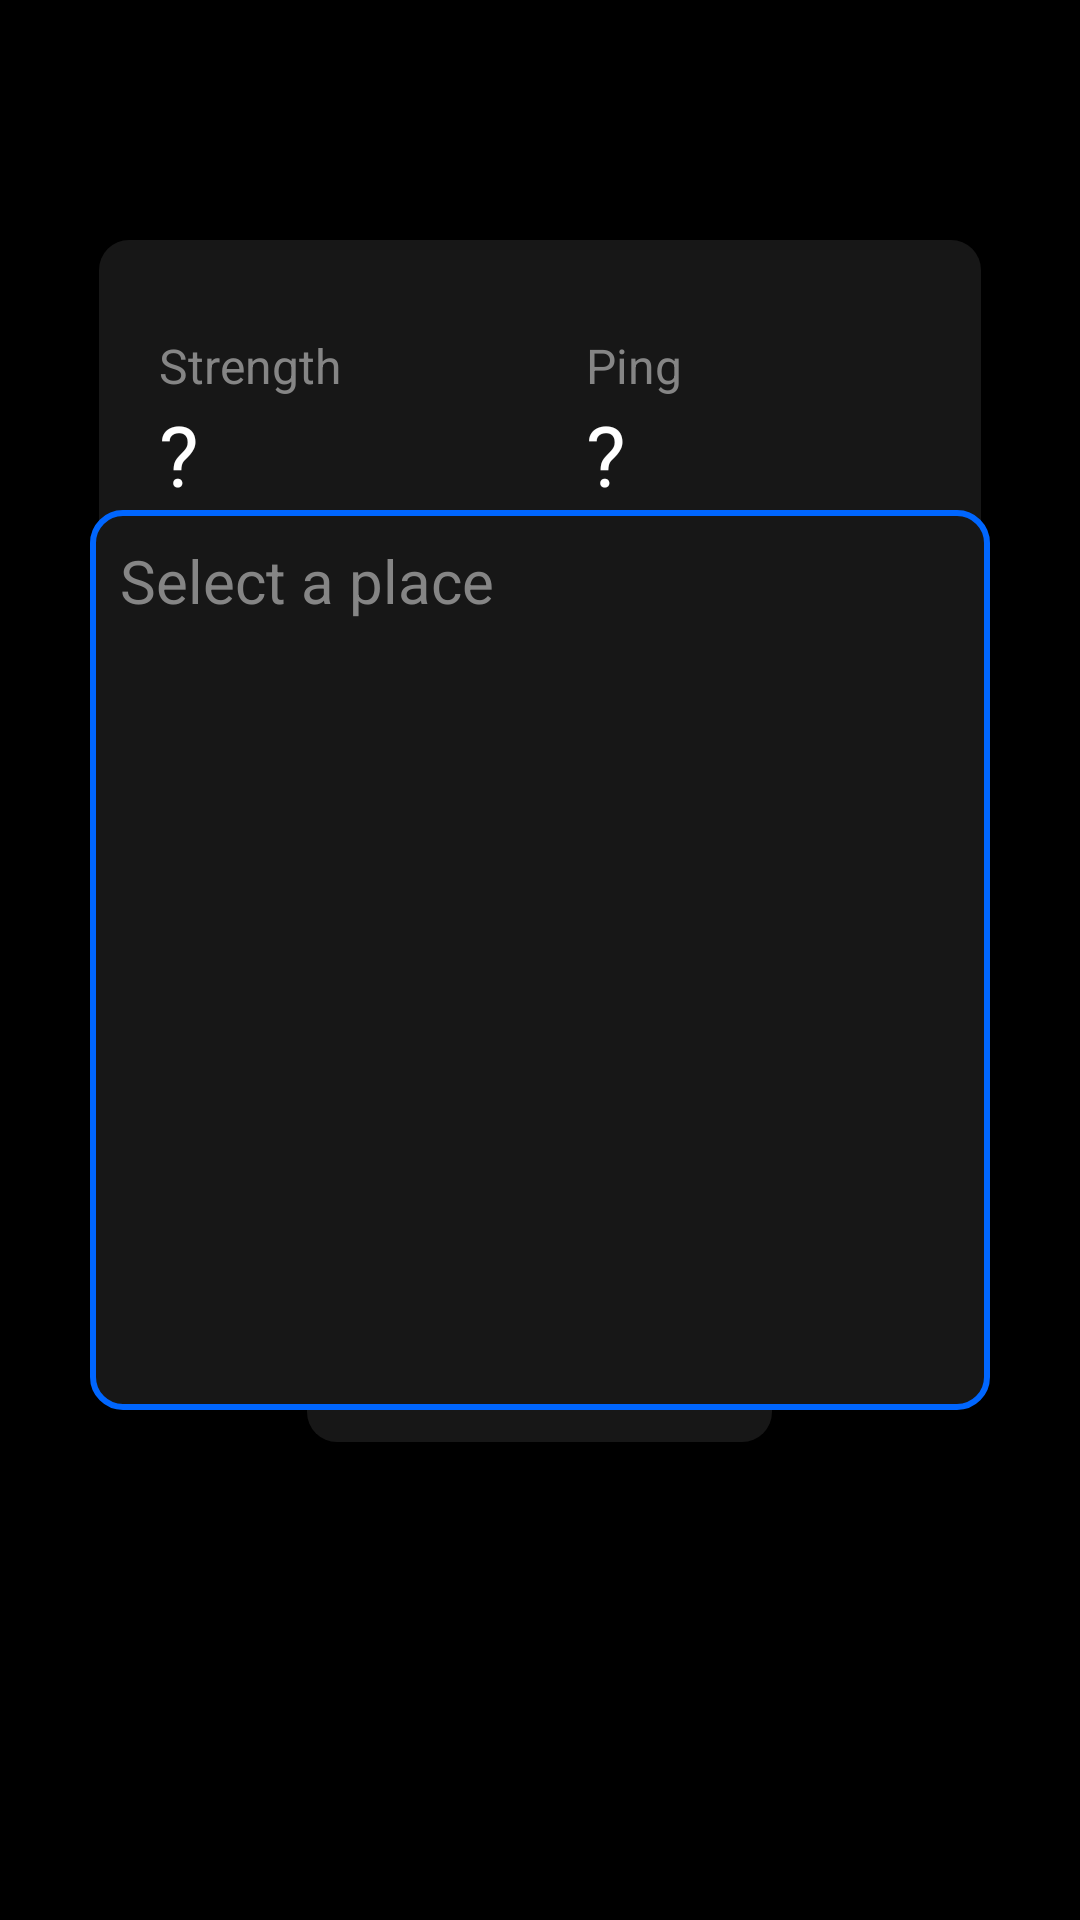

The Android layout XML behind this screen, and the referenced resources:
<!-- AndroidManifest.xml: application theme Theme.AppCompat.NoActionBar -->
<!-- res/layout/d_new_scan.xml -->
<?xml version="1.0" encoding="utf-8"?>
<RelativeLayout xmlns:android="http://schemas.android.com/apk/res/android"
    android:layout_width="match_parent"
    android:layout_height="match_parent"
    android:orientation="vertical"
    xmlns:app="http://schemas.android.com/apk/res-auto"
    xmlns:tools="http://schemas.android.com/tools"
    android:background="#000000">

    <ScrollView
        android:layout_width="match_parent"
        android:layout_height="match_parent">

    <RelativeLayout
        android:layout_width="match_parent"
        android:layout_height="match_parent">


        <TextView
            style="@style/TextStyle2"
            android:layout_marginTop="46dp"
            android:layout_marginStart="33dp"
            android:id="@+id/d_wifi_name_new_scan"
            android:layout_width="wrap_content"
            android:layout_height="wrap_content"
            tools:text="Wifi-2232"
            />

        <GridLayout
            android:layout_width="match_parent"
            android:layout_height="210dp"
            android:layout_marginTop="80dp"
            android:layout_marginLeft="33dp"
            android:layout_marginRight="33dp"
            android:rowCount="4"
            android:columnCount="2"
            android:background="@drawable/rounded_corner_medium">


            <TextView
                style="@style/TextStyle4"
                android:layout_width="wrap_content"
                android:layout_height="wrap_content"
                android:layout_marginTop="31dp"
                android:layout_marginStart="20dp"
                android:text="@string/strength"/>

            <TextView
                style="@style/TextStyle4"
                android:layout_width="wrap_content"
                android:layout_height="wrap_content"
                android:layout_marginTop="31dp"
                android:layout_marginStart="60dp"
                android:text="@string/ping_2"/>

            <TextView
                android:id="@+id/d_strength_new_scan"
                android:layout_width="wrap_content"
                android:layout_height="wrap_content"
                android:textSize="28sp"
                android:textColor="@color/white"
                android:lineSpacingExtra="4sp"
                android:layout_marginStart="20dp"
                android:text="@string/nothing"/>

            <TextView
                android:id="@+id/d_ping_new_scan"
                android:layout_width="wrap_content"
                android:layout_height="wrap_content"
                android:textSize="28sp"
                android:textColor="@color/white"
                android:lineSpacingExtra="4sp"
                android:layout_marginStart="60dp"
                android:text="@string/nothing"/>

            <TextView
                style="@style/TextStyle4"
                android:layout_width="wrap_content"
                android:layout_height="wrap_content"
                android:layout_marginTop="31dp"
                android:layout_marginStart="20dp"
                android:text="@string/lost2"/>

            <TextView
                style="@style/TextStyle4"
                android:layout_width="wrap_content"
                android:layout_height="wrap_content"
                android:layout_marginTop="31dp"
                android:layout_marginStart="60dp"
                android:text="@string/time"/>

            <TextView
                android:id="@+id/d_lost_new_scan"
                android:layout_width="wrap_content"
                android:layout_height="wrap_content"
                android:textSize="28sp"
                android:textColor="@color/white"
                android:lineSpacingExtra="4sp"
                android:layout_marginStart="20dp"
                android:text="@string/nothing"/>

            <TextView
                android:id="@+id/d_dl_new_scan"
                android:layout_width="wrap_content"
                android:layout_height="wrap_content"
                android:textSize="28sp"
                android:textColor="@color/white"
                android:lineSpacingExtra="4sp"
                android:layout_marginStart="60dp"
                android:text="@string/nothing"/>
        </GridLayout>

        <RelativeLayout
            android:id="@+id/r_5"
            android:layout_width="match_parent"
            android:layout_height="wrap_content"
            android:layout_marginTop="310dp"
            android:layout_marginLeft="33dp"
            android:layout_marginRight="33dp"
            android:background="@drawable/rounded_corner_medium">

            <HorizontalScrollView android:layout_width="170sp"
                android:layout_height="wrap_content"
                android:layout_marginStart="20dp">
            <AutoCompleteTextView
                android:id="@+id/d_text_edit_new_scan"
                android:layout_width="wrap_content"
                android:layout_height="wrap_content"
                android:hint="Tap to edit"
                android:textColorHint="@color/warm_grey"
                android:textColor="#FFFFFF"
                android:layout_centerVertical="true"
                android:textSize="24sp"
                android:inputType="text"
                android:singleLine="false"
                android:imeOptions="actionDone"/>
            </HorizontalScrollView>

            <ImageButton
                android:id="@+id/d_validate_new_scan"
                android:layout_width="wrap_content"
                android:layout_height="wrap_content"
                android:layout_toStartOf="@+id/d_refresh_new_scan"
                android:layout_marginEnd="30dp"
                android:background="#00FFFFFF"
                android:layout_centerVertical="true"
                android:scaleX="1.6"
                android:scaleY="1.6"
                android:src="@drawable/validate"
                android:onClick="saveData"/>

            <ImageButton
                android:id="@+id/d_refresh_new_scan"
                android:layout_width="wrap_content"
                android:layout_height="wrap_content"
                android:layout_alignParentEnd="true"
                android:layout_marginEnd="30dp"
                android:background="#00FFFFFF"
                android:layout_centerVertical="true"
                android:scaleX="1.6"
                android:scaleY="1.6"
                android:src="@drawable/refresh"
                android:onClick="launch_test"/>

        </RelativeLayout>

        <LinearLayout
            android:id="@+id/d_next_new_scan"
            android:layout_width="wrap_content"
            android:layout_height="wrap_content"
            android:layout_below="@+id/r_5"
            android:layout_marginTop="60dp"
            android:background="@drawable/rounded_corner_medium"
            android:layout_centerHorizontal="true"
            android:onClick="nextRoom">
            <TextView
                android:layout_width="wrap_content"
                android:layout_height="wrap_content"
                android:textSize="28sp"
                android:textColor="@color/white"
                android:lineSpacingExtra="4sp"
                android:layout_margin="12dp"
                android:text="Next room"/>
        </LinearLayout>

        <TextView
            android:id="@+id/d_work_in_progress"
            android:layout_width="wrap_content"
            android:textColor="@color/bright_blue"
            android:layout_height="wrap_content"
            android:text="Scan in progress..."
            android:layout_centerHorizontal="true"
            android:layout_below="@id/r_5"
            android:textSize="20sp"
            android:layout_marginTop="30dp"/>




    </RelativeLayout>
</ScrollView>

    <RelativeLayout
        android:id="@+id/d_popup_place_selection"
        android:layout_width="300dp"
        android:layout_height="300dp"
        android:background="@drawable/rounded_corner_blue_border"
        android:layout_centerInParent="true">
        <TextView
            android:id="@+id/r_13"
            android:layout_width="wrap_content"
            android:layout_height="wrap_content"
            android:text="Select a place"
            android:textColor="@color/warm_grey"
            android:textSize="20sp"
            android:layout_margin="10dp"/>
        <ScrollView
            android:layout_below="@+id/r_13"
            android:layout_width="match_parent"
            android:layout_height="match_parent"
            android:layout_marginHorizontal="20dp"
            android:layout_marginBottom="10dp">
            <LinearLayout
                android:id="@+id/d_place_selection_scroll"
                android:layout_width="match_parent"
                android:layout_height="match_parent"
                android:orientation="vertical"></LinearLayout>
        </ScrollView>
    </RelativeLayout>
</RelativeLayout>
<!-- resources referenced by this layout -->
<resources>
  <color name="bright_blue">#0066ff</color>
  <color name="warm_grey">#858585</color>
  <color name="white">#ffffff</color>
  <!-- drawable refresh: png bitmap (drawable-hdpi, 504 bytes) -->
  <!-- drawable rounded_corner_blue_border (drawable) -->
  <?xml version="1.0" encoding="utf-8"?>
  <shape xmlns:android="http://schemas.android.com/apk/res/android">
      <solid android:color="#171717" />
      <stroke
          android:width="2dp"
          android:color="@color/bright_blue" />
      <corners android:radius="10dp" />
  </shape>
  <!-- drawable rounded_corner_medium (drawable) -->
  <?xml version="1.0" encoding="utf-8"?>
      <shape xmlns:android="http://schemas.android.com/apk/res/android">
          <solid android:color="#171717" />
          
          
          <corners android:radius="10dp" />
      </shape>
  <!-- drawable validate: png bitmap (drawable-hdpi, 286 bytes) -->
  <string name="lost2">Packet loss</string>
  <string name="nothing">"?"</string>
  <string name="ping_2">Ping</string>
  <string name="strength">Strength</string>
  <string name="time">Upload</string>
  <style name="TextStyle2">
          <item name="android:textSize">20sp</item>
          <item name="android:lineSpacingExtra">4sp</item>
          <item name="android:textColor">@color/white</item>
      </style>
  <style name="TextStyle4">
          <item name="android:textSize">16sp</item>
          <item name="android:lineSpacingExtra">3sp</item>
          <item name="android:textColor">@color/warm_grey</item>
      </style>
</resources>
